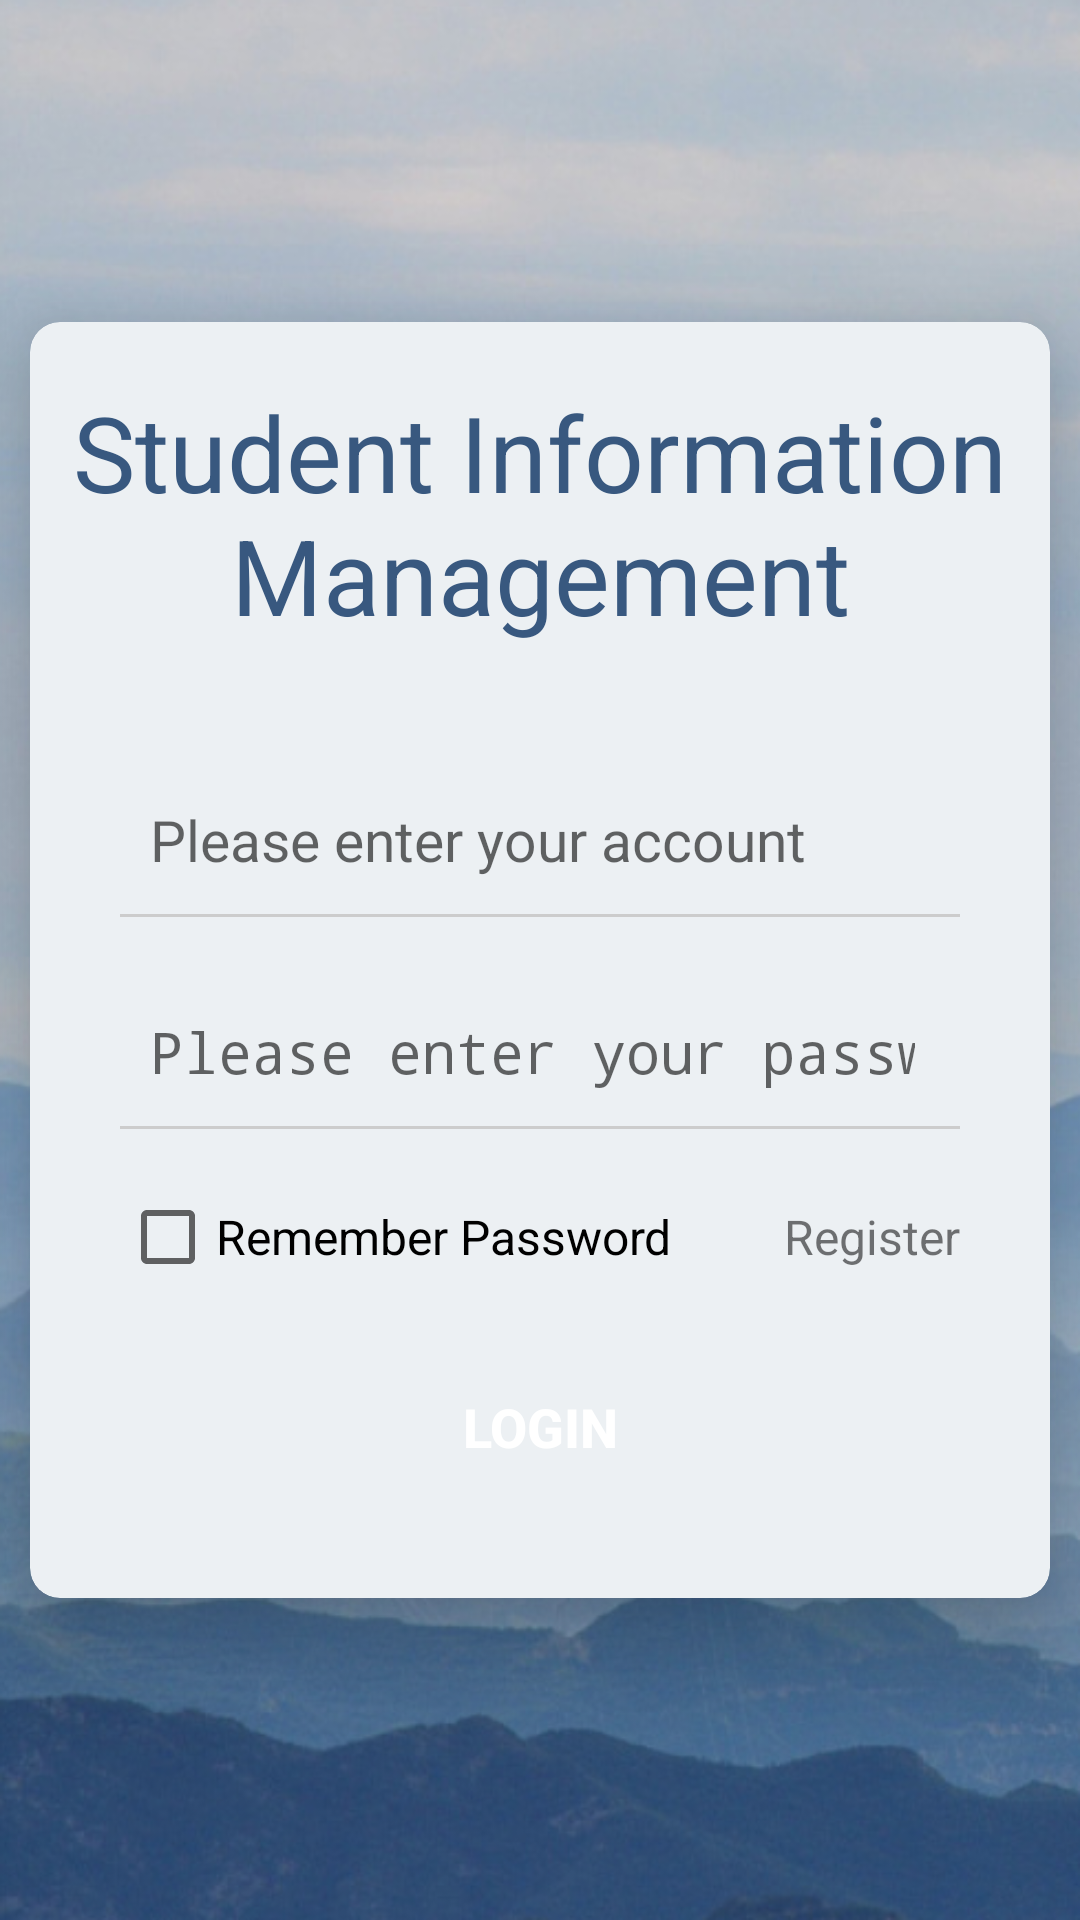

Produce the Android XML layout that renders to this screen, including the resource entries it uses.
<!-- AndroidManifest.xml: application theme Theme.MyApplication -->
<!-- res/layout/activity_login.xml -->
<?xml version="1.0" encoding="utf-8"?>
<LinearLayout xmlns:android="http://schemas.android.com/apk/res/android"
    xmlns:app="http://schemas.android.com/apk/res-auto"
    android:layout_width="match_parent"
    android:layout_height="match_parent"
    android:background="@mipmap/bg"
    android:gravity="center"
    android:orientation="vertical">

    <androidx.cardview.widget.CardView

        android:layout_width="match_parent"
        android:layout_height="wrap_content"
        android:layout_margin="10dp"
        app:cardCornerRadius="10dp"

        app:cardElevation="20dp">

        <LinearLayout
            android:layout_width="match_parent"
            android:layout_height="wrap_content"
            android:gravity="center"
            android:background="#1f63809E"
            android:orientation="vertical">

            <TextView
                android:layout_width="match_parent"
                android:layout_height="wrap_content"
                android:layout_marginTop="20dp"
                android:gravity="center"
                android:text="@string/app_name"
                android:textColor="@color/global"
                android:textSize="35sp" />

            <LinearLayout
                android:layout_width="match_parent"
                android:layout_height="wrap_content"
                android:layout_marginLeft="30dp"
                android:layout_marginTop="40dp"
                android:layout_marginRight="30dp"
                android:gravity="center_vertical"

                android:orientation="vertical">

                <TextView
                    android:layout_width="wrap_content"
                    android:layout_height="wrap_content"
                    android:layout_marginLeft="15dp"
                    android:text="Account:"
                    android:textSize="19sp"
                    android:visibility="gone" />


                <EditText
                    android:id="@+id/et_name"
                    android:layout_width="match_parent"
                    android:layout_height="wrap_content"
                    android:background="@null"
                    android:hint="Please enter your account"
                    android:paddingLeft="10dp"
                    android:paddingTop="12dp"
                    android:paddingBottom="12dp"
                    android:textSize="19sp"

                    />

                <View
                    android:layout_width="match_parent"
                    android:layout_height="1dp"
                    android:background="#cccccc" />
            </LinearLayout>


            <LinearLayout
                android:layout_width="match_parent"
                android:layout_height="wrap_content"
                android:layout_gravity="center_vertical"
                android:layout_marginLeft="30dp"
                android:layout_marginTop="20dp"
                android:layout_marginRight="30dp"
                android:orientation="vertical">

                <TextView
                    android:layout_width="wrap_content"
                    android:layout_height="wrap_content"
                    android:layout_marginLeft="15dp"
                    android:text="Password:"
                    android:textSize="19sp"
                    android:visibility="gone" />

                <EditText
                    android:id="@+id/et_password"
                    android:layout_width="match_parent"
                    android:layout_height="wrap_content"
                    android:layout_marginRight="15dp"
                    android:background="@null"
                    android:hint="Please enter your password"
                    android:inputType="textPassword"
                    android:paddingLeft="10dp"
                    android:paddingTop="12dp"
                    android:paddingBottom="12dp"
                    android:textSize="19sp" />

                <View
                    android:layout_width="match_parent"
                    android:layout_height="1dp"
                    android:background="#cccccc" />
            </LinearLayout>


            <RelativeLayout
                android:layout_width="match_parent"
                android:layout_height="wrap_content"
                android:layout_marginTop="20dp"
                android:layout_marginBottom="20dp">

                <CheckBox
                    android:id="@+id/ck_remember"
                    android:layout_width="wrap_content"
                    android:layout_height="wrap_content"
                    android:layout_centerVertical="true"
                    android:layout_marginLeft="30dp"
                    android:text="Remember Password"

                    android:textSize="16sp" />


                <TextView
                    android:id="@+id/tv_register"
                    android:layout_width="wrap_content"
                    android:layout_height="wrap_content"
                    android:layout_alignParentRight="true"
                    android:layout_centerVertical="true"
                    android:layout_marginRight="30dp"
                    android:text="Register"
                    android:textSize="16sp" />
            </RelativeLayout>


            <Button

                android:id="@+id/bt_login"
                android:layout_width="match_parent"
                android:layout_height="wrap_content"
                android:layout_gravity="center"
                android:layout_marginLeft="30dp"
                android:layout_marginRight="30dp"
                android:layout_marginBottom="30dp"
                android:background="@drawable/bt_selector"
                android:gravity="center"
                android:paddingLeft="60dp"
                android:paddingTop="15dp"
                android:paddingRight="60dp"
                android:paddingBottom="15dp"
                android:text="Login"
                android:textColor="@color/white"
                android:textSize="18sp"
                android:textStyle="bold" />


        </LinearLayout>

    </androidx.cardview.widget.CardView>


</LinearLayout>
<!-- resources referenced by this layout -->
<resources>
  <color name="global">#38587F</color>
  <color name="white">#FFFFFFFF</color>
  <!-- mipmap bg: png bitmap (mipmap-hdpi, 425850 bytes) -->
  <string name="app_name">Student Information Management</string>
  <style name="Theme.MyApplication" parent="Theme.AppCompat.Light.NoActionBar">
          
          <item name="colorPrimary">@color/global1</item>
          <item name="colorPrimaryVariant">@color/purple_700</item>
          <item name="colorOnPrimary">@color/white</item>
          
          <item name="colorSecondary">@color/teal_200</item>
          <item name="colorSecondaryVariant">@color/teal_700</item>
          <item name="colorOnSecondary">@color/black</item>
          
          <item name="android:statusBarColor">@color/global</item>
          
      </style>
  <color name="global1">#38589F</color>
  <color name="purple_700">#FF3700B3</color>
  <color name="teal_200">#FF03DAC5</color>
  <color name="teal_700">#FF018786</color>
  <color name="black">#FF000000</color>
</resources>
